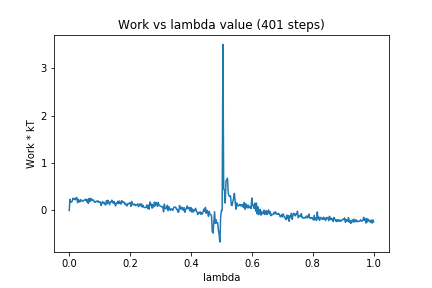

Values plotted in this chart, from the file beside it:
0, 0.0
1, 0.2349
2, 0.1806
3, 0.1772
4, 0.1975
5, 0.2576
6, 0.2369
7, 0.2504
8, 0.2249
9, 0.2695
10, 0.27
11, 0.1637
12, 0.2363
13, 0.1882
14, 0.1789
15, 0.2299
16, 0.2052
17, 0.2
18, 0.1934
19, 0.2169
20, 0.2168
21, 0.2259
22, 0.2401
23, 0.1848
24, 0.2273
25, 0.1499
26, 0.2518
27, 0.1841
28, 0.2576
29, 0.2097
30, 0.238
31, 0.21
32, 0.2175
33, 0.1807
34, 0.1715
35, 0.1894
36, 0.1979
37, 0.1794
38, 0.2028
39, 0.1736
40, 0.1782
41, 0.178
42, 0.1049
43, 0.1604
44, 0.1856
45, 0.1532
46, 0.1713
47, 0.1275
48, 0.1142
49, 0.2094
50, 0.1447
51, 0.2137
52, 0.1786
53, 0.1214
54, 0.1779
55, 0.1756
56, 0.2173
57, 0.1777
58, 0.1515
59, 0.1887
60, 0.1296
... 340 more rows
